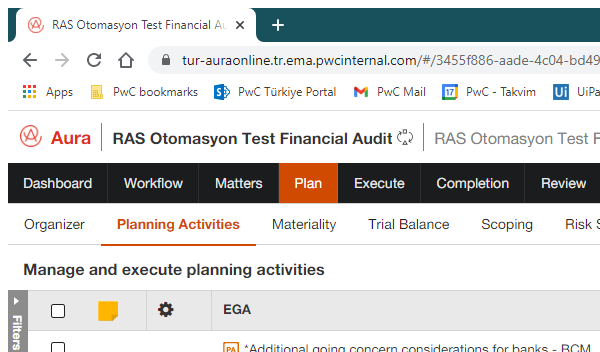
Task: Robotic Enterprise Framework configured to take input from an Excel Workbook.
Workflow: CloseAllApplications

Step 1 [try]: Attach Browser 'chrome.exe RAS' (chrome.exe)
